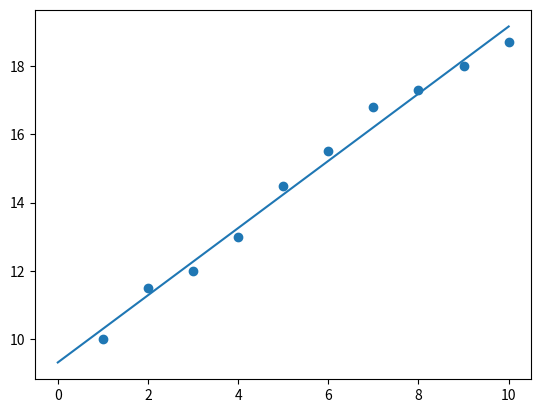

This chart was generated by the following Python code:
import numpy as np
import matplotlib.pyplot as plt


def calcAB(x, y):
    n = len(x)
    sumX, sumY, sumXY, sumXX = 0, 0, 0, 0
    for i in range(0, n):
        sumX += x[i]
        sumY += y[i]
        sumXX += x[i] * x[i]
        sumXY += x[i] * y[i]
    a = (n * sumXY - sumX * sumY) / (n * sumXX - sumX * sumX)
    b = (sumXX * sumY - sumX * sumXY) / (n * sumXX - sumX * sumX)
    return a, b,


xi = [1, 2, 3, 4, 5, 6, 7, 8, 9, 10]
yi = [10, 11.5, 12, 13, 14.5, 15.5, 16.8,  17.3, 18, 18.7]
a, b = calcAB(xi, yi)
print("y = 10.5%fx + %10.5f" % (a, b))
x = np.linspace(0, 10)
y = a * x + b
plt.plot(x, y)
plt.scatter(xi, yi)
plt.show()
